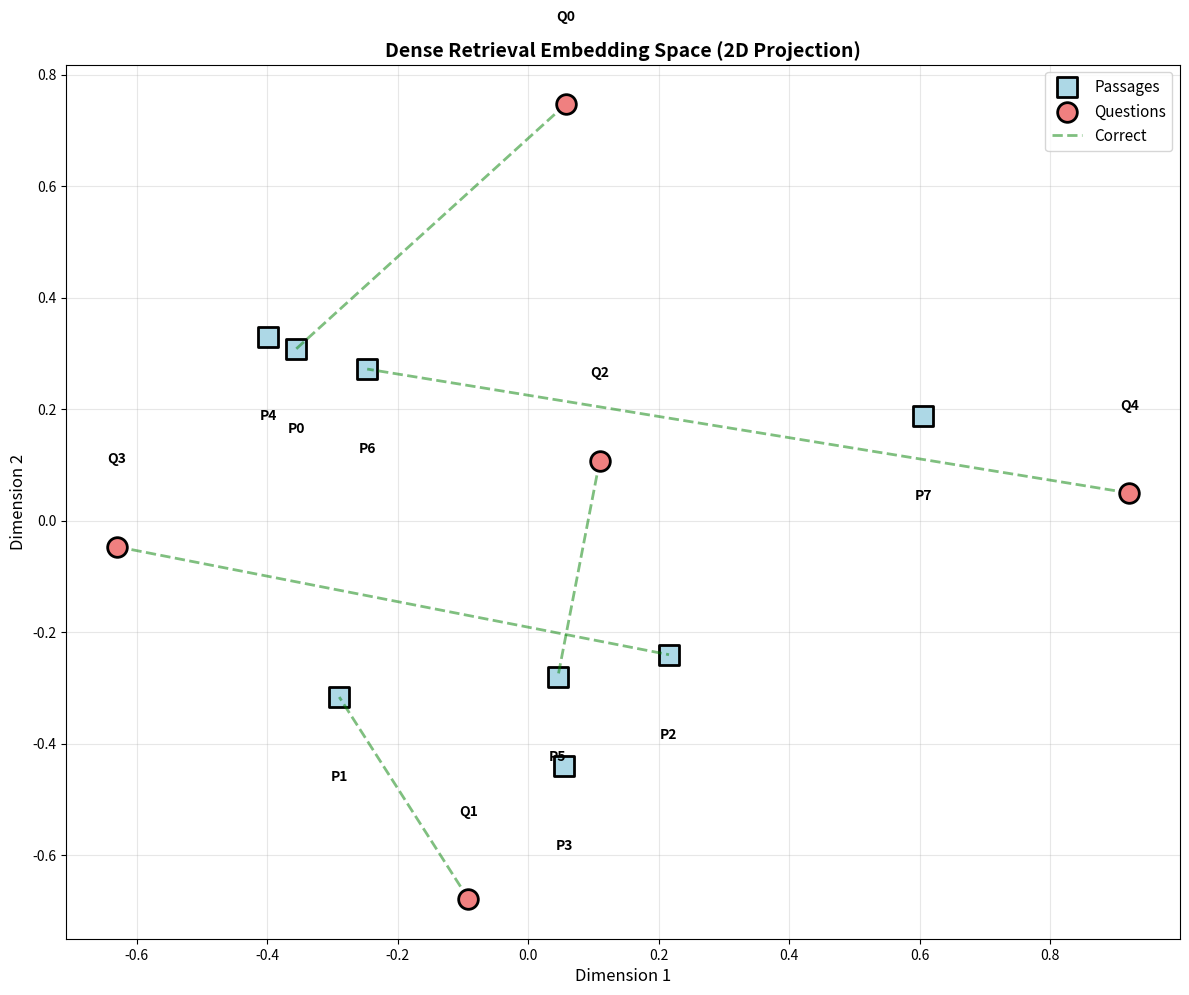

Here is the Python script that generated this plot:
import numpy as np
import matplotlib.pyplot as plt
from collections import Counter
import re

np.random.seed(42)

class SimpleTextEncoder:
    """Simplified text encoder (in practice: use BERT)"""
    def __init__(self, vocab_size, embedding_dim, hidden_dim):
        self.vocab_size = vocab_size
        self.embedding_dim = embedding_dim
        self.hidden_dim = hidden_dim
        
        # Embeddings
        self.embeddings = np.random.randn(vocab_size, embedding_dim) * 0.01
        
        # Simple RNN weights
        self.W_xh = np.random.randn(hidden_dim, embedding_dim) * 0.01
        self.W_hh = np.random.randn(hidden_dim, hidden_dim) * 0.01
        self.b_h = np.zeros((hidden_dim, 1))
        
        # Output projection
        self.W_out = np.random.randn(hidden_dim, hidden_dim) * 0.01
    
    def encode(self, token_ids):
        """
        Encode sequence of token IDs to dense vector
        Returns: dense embedding (hidden_dim,)
        """
        h = np.zeros((self.hidden_dim, 1))
        
        # Process tokens
        for token_id in token_ids:
            # Lookup embedding
            x = self.embeddings[token_id].reshape(-1, 1)
            
            # RNN step
            h = np.tanh(np.dot(self.W_xh, x) + np.dot(self.W_hh, h) + self.b_h)
        
        # Final representation (CLS-like)
        output = np.dot(self.W_out, h).flatten()
        
        # L2 normalize for cosine similarity
        output = output / (np.linalg.norm(output) + 1e-8)
        
        return output

# Create encoders
vocab_size = 1000
embedding_dim = 64
hidden_dim = 128

question_encoder = SimpleTextEncoder(vocab_size, embedding_dim, hidden_dim)
passage_encoder = SimpleTextEncoder(vocab_size, embedding_dim, hidden_dim)

# Test
test_tokens = [10, 25, 37, 42]
q_emb = question_encoder.encode(test_tokens)
p_emb = passage_encoder.encode(test_tokens)

print(f"Question embedding shape: {q_emb.shape}")
print(f"Passage embedding shape: {p_emb.shape}")
print(f"Similarity (dot product): {np.dot(q_emb, p_emb):.4f}")

class SimpleTokenizer:
    """Simple word tokenizer"""
    def __init__(self):
        self.word_to_id = {}
        self.id_to_word = {}
        self.next_id = 0
    
    def tokenize(self, text):
        """Convert text to token IDs"""
        words = text.lower().split()
        token_ids = []
        
        for word in words:
            if word not in self.word_to_id:
                self.word_to_id[word] = self.next_id
                self.id_to_word[self.next_id] = word
                self.next_id += 1
            token_ids.append(self.word_to_id[word])
        
        return token_ids

# Create synthetic dataset
passages = [
    "The Eiffel Tower is a wrought-iron lattice tower in Paris, France.",
    "The Great Wall of China is a series of fortifications in northern China.",
    "The Statue of Liberty is a colossal neoclassical sculpture in New York.",
    "The Colosseum is an oval amphitheatre in the centre of Rome, Italy.",
    "The Taj Mahal is an ivory-white marble mausoleum in Agra, India.",
    "Mount Everest is Earth's highest mountain above sea level.",
    "The Amazon River is the largest river by discharge volume of water.",
    "The Sahara is a desert on the African continent.",
]

questions = [
    ("What is the Eiffel Tower?", 0),  # (question, relevant_passage_idx)
    ("Where is the Great Wall located?", 1),
    ("What is the tallest mountain?", 5),
    ("Where is the Statue of Liberty?", 2),
    ("What is the largest river?", 6),
]

# Tokenize
tokenizer = SimpleTokenizer()

passage_tokens = [tokenizer.tokenize(p) for p in passages]
question_tokens = [(tokenizer.tokenize(q), idx) for q, idx in questions]

print("Sample passage:")
print(f"Text: {passages[0]}")
print(f"Tokens: {passage_tokens[0][:10]}...")
print(f"\nVocabulary size: {tokenizer.next_id}")

# Re-initialize encoders with correct vocab size
vocab_size = tokenizer.next_id
question_encoder = SimpleTextEncoder(vocab_size, embedding_dim=32, hidden_dim=64)
passage_encoder = SimpleTextEncoder(vocab_size, embedding_dim=32, hidden_dim=64)

# Encode all passages
passage_embeddings = []
for tokens in passage_tokens:
    emb = passage_encoder.encode(tokens)
    passage_embeddings.append(emb)
passage_embeddings = np.array(passage_embeddings)

# Encode questions
question_embeddings = []
for tokens, _ in question_tokens:
    emb = question_encoder.encode(tokens)
    question_embeddings.append(emb)
question_embeddings = np.array(question_embeddings)

print(f"Passage embeddings: {passage_embeddings.shape}")
print(f"Question embeddings: {question_embeddings.shape}")

def retrieve_top_k(query_embedding, passage_embeddings, k=3):
    """
    Retrieve top-k passages for query
    Uses dot product similarity (MIPS)
    """
    # Compute similarities
    similarities = np.dot(passage_embeddings, query_embedding)
    
    # Get top-k indices
    top_k_indices = np.argsort(similarities)[::-1][:k]
    top_k_scores = similarities[top_k_indices]
    
    return top_k_indices, top_k_scores

# Test retrieval
print("\nDense Retrieval Results:\n" + "="*80)
for i, (q_tokens, correct_idx) in enumerate(question_tokens):
    question_text = questions[i][0]
    q_emb = question_embeddings[i]
    
    # Retrieve
    top_indices, top_scores = retrieve_top_k(q_emb, passage_embeddings, k=3)
    
    print(f"\nQ: {question_text}")
    print(f"Correct passage: #{correct_idx}")
    print(f"\nRetrieved (top-3):")
    for rank, (idx, score) in enumerate(zip(top_indices, top_scores), 1):
        is_correct = "✓" if idx == correct_idx else "✗"
        print(f"  {rank}. [{is_correct}] (score={score:.3f}) {passages[idx][:60]}...")

print("\n" + "="*80)
print("(Encoders are untrained, so results are random)")

def softmax(x):
    exp_x = np.exp(x - np.max(x))  # Numerical stability
    return exp_x / np.sum(exp_x)

def contrastive_loss(query_emb, positive_emb, negative_embs):
    """
    Contrastive loss (InfoNCE)
    
    L = -log( exp(q·p+) / (exp(q·p+) + Σ exp(q·p-)) )
    """
    # Positive score
    pos_score = np.dot(query_emb, positive_emb)
    
    # Negative scores
    neg_scores = [np.dot(query_emb, neg_emb) for neg_emb in negative_embs]
    
    # All scores
    all_scores = np.array([pos_score] + neg_scores)
    
    # Softmax
    probs = softmax(all_scores)
    
    # Negative log likelihood (positive should be first)
    loss = -np.log(probs[0] + 1e-8)
    
    return loss

# Simulate training batch
batch_size = 3
batch_questions = question_embeddings[:batch_size]
batch_passages = passage_embeddings[:batch_size]

# In-batch negatives: for each question, other passages in batch are negatives
total_loss = 0
print("\nIn-Batch Negative Training:\n" + "="*80)
for i in range(batch_size):
    q_emb = batch_questions[i]
    pos_emb = batch_passages[i]  # Correct passage
    
    # Negatives: all other passages in batch
    neg_embs = [batch_passages[j] for j in range(batch_size) if j != i]
    
    loss = contrastive_loss(q_emb, pos_emb, neg_embs)
    total_loss += loss
    
    print(f"Question {i}: loss = {loss:.4f}")

avg_loss = total_loss / batch_size
print(f"\nAverage batch loss: {avg_loss:.4f}")
print("\nIn-batch negatives: efficient hard negative mining!")

# Simple 2D projection (PCA-like)
def project_2d(embeddings):
    """Project high-dim embeddings to 2D (simplified PCA)"""
    # Mean center
    mean = np.mean(embeddings, axis=0)
    centered = embeddings - mean
    
    # Take first 2 principal components (simplified)
    U, S, Vt = np.linalg.svd(centered, full_matrices=False)
    projected = U[:, :2] * S[:2]
    
    return projected

# Project to 2D
all_embeddings = np.vstack([passage_embeddings, question_embeddings])
projected = project_2d(all_embeddings)

passage_2d = projected[:len(passage_embeddings)]
question_2d = projected[len(passage_embeddings):]

# Visualize
plt.figure(figsize=(12, 10))

# Plot passages
plt.scatter(passage_2d[:, 0], passage_2d[:, 1], s=200, c='lightblue', 
           edgecolors='black', linewidths=2, marker='s', label='Passages', zorder=2)

# Annotate passages
for i, (x, y) in enumerate(passage_2d):
    plt.text(x, y-0.15, f'P{i}', ha='center', fontsize=10, fontweight='bold')

# Plot questions
plt.scatter(question_2d[:, 0], question_2d[:, 1], s=200, c='lightcoral', 
           edgecolors='black', linewidths=2, marker='o', label='Questions', zorder=3)

# Annotate questions
for i, (x, y) in enumerate(question_2d):
    plt.text(x, y+0.15, f'Q{i}', ha='center', fontsize=10, fontweight='bold')

# Draw connections (question to correct passage)
for i, (q_tokens, correct_idx) in enumerate(question_tokens):
    q_pos = question_2d[i]
    p_pos = passage_2d[correct_idx]
    plt.plot([q_pos[0], p_pos[0]], [q_pos[1], p_pos[1]], 
            'g--', alpha=0.5, linewidth=2, label='Correct' if i == 0 else '')

plt.xlabel('Dimension 1', fontsize=12)
plt.ylabel('Dimension 2', fontsize=12)
plt.title('Dense Retrieval Embedding Space (2D Projection)', fontsize=14, fontweight='bold')
plt.legend(fontsize=11)
plt.grid(True, alpha=0.3)
plt.tight_layout()
plt.show()

print("\nIdeal: Questions close to their relevant passages!")

class SimpleBM25:
    """Simplified BM25 scoring"""
    def __init__(self, passages, k1=1.5, b=0.75):
        self.passages = passages
        self.k1 = k1
        self.b = b
        
        # Compute document frequencies
        self.doc_freqs = {}
        self.avg_doc_len = 0
        
        all_words = []
        for passage in passages:
            words = set(passage.lower().split())
            all_words.extend(passage.lower().split())
            for word in words:
                self.doc_freqs[word] = self.doc_freqs.get(word, 0) + 1
        
        self.avg_doc_len = len(all_words) / len(passages)
        self.N = len(passages)
    
    def score(self, query, passage_idx):
        """BM25 score for query and passage"""
        query_words = query.lower().split()
        passage = self.passages[passage_idx]
        passage_words = passage.lower().split()
        passage_len = len(passage_words)
        
        # Count term frequencies
        tf = Counter(passage_words)
        
        score = 0
        for word in query_words:
            if word not in tf:
                continue
            
            # IDF
            df = self.doc_freqs.get(word, 0)
            idf = np.log((self.N - df + 0.5) / (df + 0.5) + 1)
            
            # TF component
            freq = tf[word]
            norm = 1 - self.b + self.b * (passage_len / self.avg_doc_len)
            tf_component = (freq * (self.k1 + 1)) / (freq + self.k1 * norm)
            
            score += idf * tf_component
        
        return score
    
    def retrieve(self, query, k=3):
        """Retrieve top-k passages for query"""
        scores = [self.score(query, i) for i in range(len(self.passages))]
        top_k_indices = np.argsort(scores)[::-1][:k]
        top_k_scores = [scores[i] for i in top_k_indices]
        return top_k_indices, top_k_scores

# Create BM25 retriever
bm25 = SimpleBM25(passages)

# Compare BM25 vs Dense
print("\nBM25 vs Dense Retrieval Comparison:\n" + "="*80)
for i, (question_text, correct_idx) in enumerate(questions):
    print(f"\nQ: {question_text}")
    print(f"Correct: #{correct_idx}")
    
    # BM25
    bm25_indices, bm25_scores = bm25.retrieve(question_text, k=3)
    print(f"\nBM25 Top-3:")
    for rank, (idx, score) in enumerate(zip(bm25_indices, bm25_scores), 1):
        is_correct = "✓" if idx == correct_idx else "✗"
        print(f"  {rank}. [{is_correct}] (score={score:.3f}) #{idx}")
    
    # Dense
    q_emb = question_embeddings[i]
    dense_indices, dense_scores = retrieve_top_k(q_emb, passage_embeddings, k=3)
    print(f"\nDense Top-3:")
    for rank, (idx, score) in enumerate(zip(dense_indices, dense_scores), 1):
        is_correct = "✓" if idx == correct_idx else "✗"
        print(f"  {rank}. [{is_correct}] (score={score:.3f}) #{idx}")

print("\n" + "="*80)
print("BM25: Lexical matching (sparse)")
print("Dense: Semantic matching (dense embeddings)")

def compute_metrics(predictions, correct_indices, k_values=[1, 3, 5]):
    """
    Compute retrieval metrics:
    - Recall@k: % of queries where correct passage is in top-k
    - MRR (Mean Reciprocal Rank): average 1/rank of correct passage
    """
    n_queries = len(predictions)
    
    recalls = {k: 0 for k in k_values}
    reciprocal_ranks = []
    
    for pred, correct_idx in zip(predictions, correct_indices):
        # Find rank of correct passage
        if correct_idx in pred:
            rank = list(pred).index(correct_idx) + 1
            reciprocal_ranks.append(1.0 / rank)
            
            # Update recall@k
            for k in k_values:
                if rank <= k:
                    recalls[k] += 1
        else:
            reciprocal_ranks.append(0.0)
    
    # Compute averages
    mrr = np.mean(reciprocal_ranks)
    recalls = {k: v / n_queries for k, v in recalls.items()}
    
    return recalls, mrr

# Evaluate both methods
bm25_predictions = []
dense_predictions = []
correct_indices = []

for i, (question_text, correct_idx) in enumerate(questions):
    # BM25
    bm25_top, _ = bm25.retrieve(question_text, k=5)
    bm25_predictions.append(bm25_top)
    
    # Dense
    q_emb = question_embeddings[i]
    dense_top, _ = retrieve_top_k(q_emb, passage_embeddings, k=5)
    dense_predictions.append(dense_top)
    
    correct_indices.append(correct_idx)

# Compute metrics
bm25_recalls, bm25_mrr = compute_metrics(bm25_predictions, correct_indices)
dense_recalls, dense_mrr = compute_metrics(dense_predictions, correct_indices)

# Display
print("\nRetrieval Metrics:\n" + "="*60)
print(f"{'Metric':<15} {'BM25':<15} {'Dense':<15}")
print("-" * 60)
for k in [1, 3, 5]:
    print(f"Recall@{k:<10} {bm25_recalls[k]:<15.2%} {dense_recalls[k]:<15.2%}")
print(f"MRR{'':<12} {bm25_mrr:<15.3f} {dense_mrr:<15.3f}")
print("="*60)
print("\n(Models are untrained - results are random)")